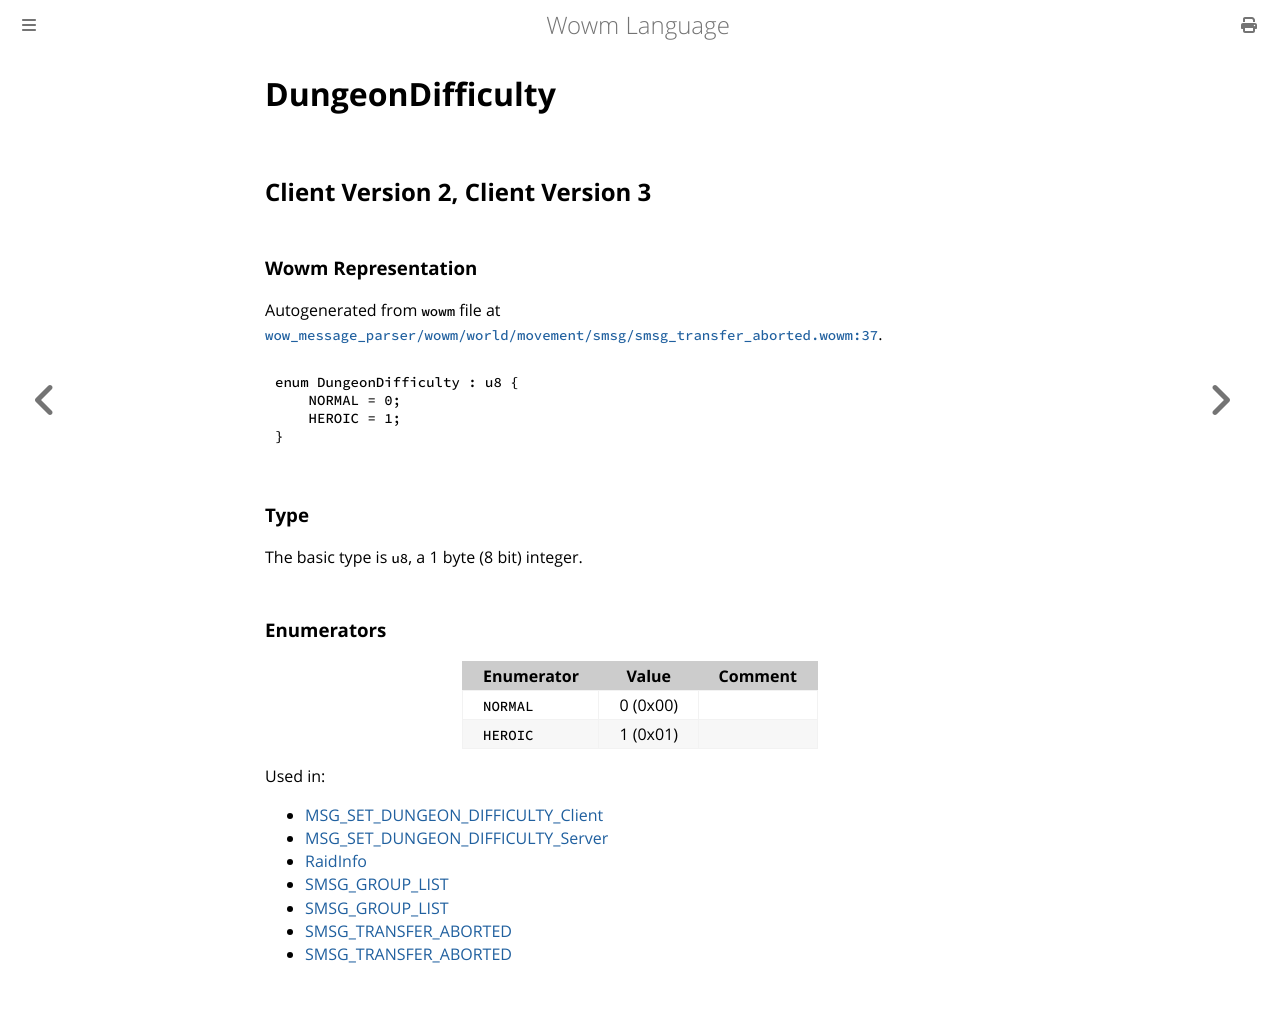

repository: gtker/wow_messages · page: docs/dungeondifficulty.html · generator: mdbook

# DungeonDifficulty

## Client Version 2, Client Version 3

### Wowm Representation

Autogenerated from `wowm` file at [`wow_message_parser/wowm/world/movement/smsg/smsg_transfer_aborted.wowm:37`](https://github.com/gtker/wow_messages/tree/main/wow_message_parser/wowm/world/movement/smsg/smsg_transfer_aborted.wowm#L37).

```rust,ignore
enum DungeonDifficulty : u8 {
    NORMAL = 0;
    HEROIC = 1;
}
```
### Type
The basic type is `u8`, a 1 byte (8 bit) integer.
### Enumerators
| Enumerator | Value  | Comment |
| --------- | -------- | ------- |
| `NORMAL` | 0 (0x00) |  |
| `HEROIC` | 1 (0x01) |  |

Used in:
* [MSG_SET_DUNGEON_DIFFICULTY_Client](msg_set_dungeon_difficulty_client.md)
* [MSG_SET_DUNGEON_DIFFICULTY_Server](msg_set_dungeon_difficulty_server.md)
* [RaidInfo](raidinfo.md)
* [SMSG_GROUP_LIST](smsg_group_list.md)
* [SMSG_GROUP_LIST](smsg_group_list.md)
* [SMSG_TRANSFER_ABORTED](smsg_transfer_aborted.md)
* [SMSG_TRANSFER_ABORTED](smsg_transfer_aborted.md)
